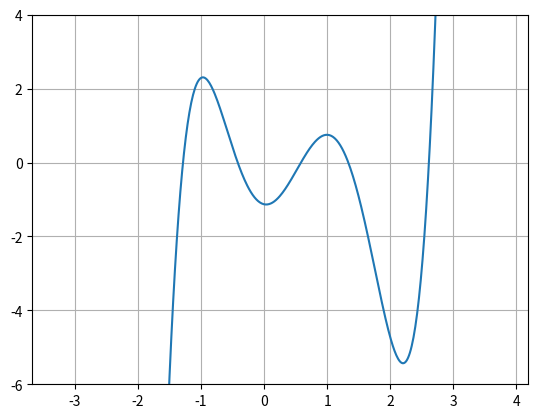

Here is the Python script that generated this plot:
import matplotlib.pyplot as plt
import matplotlib.patches as patches
import numpy as np
import sympy

sx = sympy.Symbol('x')
MAX_ITER = 40

# Pirma funkcija (f(x))
def fx(ax):
    return 1.03*ax**5 - 2.91*ax**4 - 1.44*ax**3 + 5.56*ax**2 - 0.36*ax -1.13

#f(x) isvestine
fxD = sympy.lambdify(sx, (1.03*sx**5 - 2.91*sx**4 - 1.44*sx**3 + 5.56*sx**2 - 0.36*sx - 1.13).diff(), 'numpy')

#Skenavimas nekintanciu zingsniu
def scanFixed(func, xFrom, xTo, step):
    intervals = []
    current = xFrom

    while current <= xTo:                       #Skenavimas
        left = current
        right = current + step
        current += step

        if np.sign(func(left)) != np.sign(func(right)):
            intervals.append((left, right))     #Saknies intervalas
    
    return intervals

#Tikslinimas stygu metodu
def stringAdjusment(func, xFrom, xTo, precision):
    xLeft = xFrom
    xRight = xTo

    iterations = 0

    while True:
        iterations += 1

        k = abs(func(xLeft)/func(xRight))
        xMid = (xLeft + k * xRight) / (1 + k)

        if np.sign(func(xMid)) == np.sign(func(xLeft)):
            xLeft = xMid
        else:
            xRight = xMid

        if abs(func(xMid)) < precision:
            return xMid, iterations

#Tikslinimas niotono(liestiniu) metodu
def newtonAdjusment(func, funcD, xFrom, xTo, precision):
    xo = xFrom
    iterations = 0

    for i in range(0, MAX_ITER):
        iterations += 1

        if abs(func(xo)) < precision:
            return xo, iterations

        if funcD(xo) == 0:
            return xo, iterations

        xo = xo - (func(xo)/funcD(xo))

    return None, iterations

#Skenavimas mazejanciu zingsniu
def scanDecreasing(func, xFrom, xTo, step, precision):
    
    width = step

    left = xFrom
    right = xFrom + width

    iterations = 0

    while width > precision:                       #Skenavimas
        iterations += 1

        if np.sign(func(left)) == np.sign(func(right)): #Saknies intervale nera
            left = right
            right = right + width
        else:                                           #Saknis yra intervale
            width = width / 4                           #Zingsnis mazinamas
            right = left + width
    
    return left, iterations

fxRootIntervals = scanFixed(fx, -3.32, 3.83, 0.1)
print(fxRootIntervals)

x = np.linspace(-3.32, 3.83, 500)
plt.ylim(-6, 4)
plt.plot(x,fx(x))
plt.grid(True)
plt.show()
